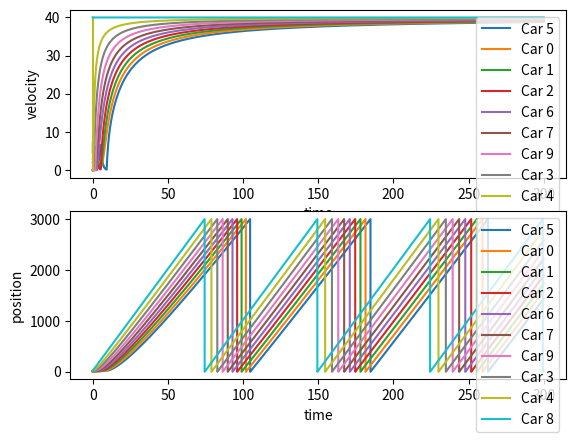

Here is the Python script that generated this plot:
import matplotlib.pyplot as plt
import math
import random

# Car Class
class Car:

    def __init__(self, ID, initialPos, lane, vMax) -> None:
        # id of the car
        self.ID = ID
        # store velocities at every time step
        self.velArr = [math.nan]
        # store positions at every time step
        self.posArr = [initialPos]
        # stores the lanes the car is at 
        self.laneArr = [lane]
        # minimum headway
        self.dMin = 5
        # maximum velocity of car
        self.vMax = vMax
        # lane of car
        self.lane = lane
        # previous time step position
        self.curPosition = self.posArr[0]
        # count the tolerance
        self.impatience = 0
        
    def getPosition(self, timeStep):
        return self.posArr[timeStep]
    
    def getVelocity(self, timeStep):
        return self.velArr[timeStep]

    def appendVelocity(self, v):
        self.velArr.append(v)

    def appendPosition(self, x):
        self.posArr.append(x)
        self.curPosition = self.posArr[len(self.posArr) - 1]

    def patienceExceeded(self):
        if (self.impatience > 500):
            self.impatience = 0
            return True
        else:
            return False


# Closed lane traffic light
class TrafficLight:

    def __init__(self, position, lane):
        self.position = position
        self.lane = lane

    def getPosition(self, timestep):
        return self.position

# lambd - slope dv/dh
# x1 - position of current car
# x2 - position of next car
# vMax - maximum velocity of current car
# dMin - minimum headway of current car
# delta - reaction time
def func(lambd, x1, x2, vMax, dMin, delta, L):
    if (x2-x1 == 0):
        result =  vMax - vMax*math.exp((-lambd/vMax)*(L-dMin)); 
    else:
        result = vMax - vMax*math.exp((-lambd/vMax)*(((x2-x1) % L)-dMin));
    return result

# mat: matrix of cars
# curCar: the object of the current car
# curHeadway: the headway right now for current car
# l: total number of lanes
# L: total length of road
# n: total number of cars
# timeStep: current time step 
def switch(mat, curCar, curHeadway, l, L, n, timeStep):
    if curHeadway == 0:
        return (False, None, -1)
    # headway in the other lane
    otherHeadway = 0
    curLane = []
    lanesToCheck = [curCar.lane + 1, curCar.lane - 1]
    # check the possible lanes we can move to
    for ln in lanesToCheck:
        if (ln >= 0 and ln <= l - 1):
            # make a deep copy
            for i in range(len(mat[ln])):
                curLane.append(mat[ln][i])
            # place the car and check for new possible headway
            curLane[len(curLane)-1] = curCar
            curLane.sort(key=lambda x : L if x is None else x.getPosition(timeStep-1))
            # find the next car
            for i, c in enumerate(curLane):
                if (c is not None):
                    if (c.ID == curCar.ID):
                        nextCar = curLane[(i + 1) % n]
                        if (nextCar == None):
                            nextCar = curLane[0]
            # get the other headway 
            if (nextCar.ID == curCar.ID):
                otherHeadway = L
            else:
                otherHeadway = (nextCar.getPosition(timeStep - 1) - curCar.getPosition(timeStep - 1)) % L
    
            if (otherHeadway > curHeadway):
                # add to the impatience counter
                curCar.impatience += 1
                # if we have exceeded the tolerance for the current car
                if (curCar.patienceExceeded()):
                    return (True, nextCar, ln)
                else:
                    break
            else:
                # this will reduce the counter twice if both lanes are worse
                if (curCar.impatience > 0):
                    curCar.impatience -= 1
    return (False, None, -1)
   
def main():
    # number of cars
    n = 10
    # lanes
    l = 2
    # length of the road
    L = 3000
    # SETTING UP CARS
    # represents the lanes
    mat = [[None]*(n+1) for _ in range(l+1)] # lane 2 is the merge lane 
    # stores number of cars in each lane
    cars = [5, 5]
    # place the cars
    ID = 0
    for i in range(l):
        for j in range(cars[i]):
            mat[i][j] = Car(ID, j*5 + random.randrange(0, 10), i, 40)
            ID += 1
    # display the initial positions
    for a in range(l + 1):
        for b in range(n):
            if (mat[a][b] is None):
                print(None, end=" ")
            else:
                if (isinstance(mat[a][b], Car)):
                    print(str(mat[a][b].ID) + "-" + str(mat[a][b].getPosition(0)), end=" ")
                else:
                    print("T-" + str(mat[a][b].getPosition(0)), end=" ")
        print("\n")
    # list of times
    tList = [0]
    # the time
    t = 0
    # what time step we are at
    timeStep = 0
    # when to end
    endTime = 300

    # TRAFFIC LIGHT PARAMS
    # when lane 0 closes
    mergeTime = 0.01
    # delay
    delayTime = 5
    # signal means the lane the car is in
    signal = 1
    # set the crossing point
    crossingPoint = 0
    # number of cars crossed
    numCarsCrossed = 0
    # notes the time taken for all cars to fully switch
    fullySwitchedTime = 0
    # mark the cars that will switch
    switchingCars = []
    # SIMULATION
    # start the time
    while t <= endTime:
        t += 0.01
        timeStep += 1
        # its time to close lane 0
        if (timeStep == (mergeTime/0.01)):
            for a in range(len(mat[signal])):
                if (mat[signal][a] is None):
                    # we reached the first none slot, use the leading car's position to place the traffic light
                    crossingPoint = mat[signal][a - 1].getPosition(timeStep - 1) + 5
                    mat[signal][a] = TrafficLight(crossingPoint, signal)
                    break
            # display the positions
            for a in range(l + 1):
                for b in range(n):
                    if (mat[a][b] is None):
                        print(None, end=" ")
                    else:
                        if (isinstance(mat[a][b], Car)):
                            print(str(mat[a][b].ID) + "-" + str(mat[a][b].getPosition(timeStep - 1)), end=" ")
                        else:
                            print("T-" + str(mat[a][b].getPosition(0)), end=" ")
                print("\n")
        # see if the leading car that needs to merge has crossed the crossing point
        
        if (timeStep > (mergeTime/0.01)):
            # switch the car that crossed
            for (curCar, ln) in switchingCars:
                print(str(curCar.ID) + " switched: " + str(curCar.lane) + " to " + str(ln) + " timeStep: " + str(timeStep) + " pos: " + str(curCar.getPosition(timeStep - 1)))
                # switch the car
                mat[ln][len(mat[ln]) - 1] = curCar
                # remove car from previous lane
                for a, c in enumerate(mat[curCar.lane]):
                    if (c is not None and isinstance(c, Car)):
                        if (c.ID == curCar.ID):
                            mat[curCar.lane][a] = None
                # sort both lanes
                mat[ln].sort(key=lambda x : L if x is None else x.getPosition(timeStep-1))
                mat[curCar.lane].sort(key=lambda x : L if x is None else x.getPosition(timeStep-1))
                # change lane of the car
                curCar.lane = ln
            # if all cars have merged
            if ((mat[0][0] is None or isinstance(mat[0][0], TrafficLight)) and (mat[1][0] is None or isinstance(mat[1][0], TrafficLight)) and 
                fullySwitchedTime == 0):
                print("noting..")
                fullySwitchedTime = timeStep - (mergeTime/0.01)
            # reset the switching cars once switched
            switchingCars = []
            # switching traffic light if number of cars that crossed is 5
            if (numCarsCrossed == 3 or (mat[int(not signal)][0] is None or isinstance(mat[int(not signal)][0], TrafficLight))):
                numCarsCrossed = 0
                print(timeStep)
                # now we switch the traffic light
                for i in range(len(mat[signal])):
                    if (isinstance(mat[signal][i], TrafficLight)):
                        # switch to the other lane
                        mat[signal][i] = None
                        # sort the lane where traffic light is removed
                        mat[signal].sort(key=lambda x : L if x is None else x.getPosition(timeStep-1))
                        signal = int(not signal)
                        # place in the new lane
                        mat[signal][len(mat[signal]) - 1] = TrafficLight(crossingPoint, signal)
                        mat[signal].sort(key=lambda x : L if x is None else x.getPosition(timeStep-1))
                        break
                # display the positions
                for a in range(l + 1):
                    for b in range(n):
                        if (mat[a][b] is None):
                            print(None, end=" ")
                        else:
                            if (isinstance(mat[a][b], Car)):
                                print(str(mat[a][b].ID) + "-" + str(mat[a][b].getPosition(timeStep - 1)), end=" ")
                            else:
                                print("T-" + str(mat[a][b].getPosition(0)), end=" ")
                    print("\n")
        # go through each lane
        i = 0
        while i < l + 1:
            j = 0
            # go through every car
            while j < n + 1:
                # current car's index
                curCar = mat[i][j]
                # if no more cars in this lane, that means no cars anywhere after
                if (curCar == None):
                    break
                # if current car is a traffic light, skip
                if (isinstance(curCar, TrafficLight)):
                    j += 1
                    continue         
                # next car's index
                nextCar = mat[i][(j + 1) % n]
                if (nextCar == None):
                    # see if merged lane ahead has a car
                    if (mat[2][0] == None):
                        nextCar = mat[i][0]
                    else:
                        nextCar = mat[2][0]
                # current car's position
                x1 = curCar.getPosition(timeStep - 1)
                # next car's position
                x2 = nextCar.getPosition(timeStep - 1)
                # we have to see if the next car is the same car
                if (nextCar == curCar):
                    curCar.appendVelocity(func(1, x1, x2, curCar.vMax, curCar.dMin, 0, L))
                else:     
                    if ((x2 - x1) % L <= curCar.dMin):
                        curCar.appendVelocity(0)
                    else:
                        curCar.appendVelocity(func(1, x1, x2, curCar.vMax, curCar.dMin, 0, L))
                # get next position
                curCar.appendPosition((curCar.getPosition(timeStep-1) + 0.01*curCar.getVelocity(timeStep)) % L) 
                # check if the car has crossed the crossing point now
                if (curCar.getPosition(timeStep) > crossingPoint and timeStep > (mergeTime/0.01) and curCar.lane != 2):
                    # print(str(curCar.getPosition(timeStep)) + " " + str(crossingPoint))
                    # count the number of cars that have crossed
                    numCarsCrossed += 1
                    switchingCars.append((curCar, 2))
                # inc to next car
                j += 1     
            # inc to next lane
            i += 1
        # append to the times
        tList.append(t)
    

    print("Time to fully merge: " + str(fullySwitchedTime))
    # DISPLAYING RESULTS
    figs, axs = plt.subplots(2, 1)
    for i in range(l + 1):
        for j in range(n):
            if (mat[i][j] is not None and isinstance(mat[i][j], Car)):
                carLabel = "Car " + str(mat[i][j].ID);
                axs[0].plot(tList, mat[i][j].velArr, label=carLabel)
                axs[0].set_xlabel("time")
                axs[0].set_ylabel("velocity")
                axs[0].legend(loc="upper right")
    for i in range(l + 1):
        for j in range(n):
            if (mat[i][j] is not None and isinstance(mat[i][j], Car)):
                carLabel = "Car " + str(mat[i][j].ID);
                axs[1].plot(tList, mat[i][j].posArr, label=carLabel)
                axs[1].set_xlabel("time")
                axs[1].set_ylabel("position")
                axs[1].legend(loc="upper right")
    plt.show()

if __name__ == "__main__":
    main()

  